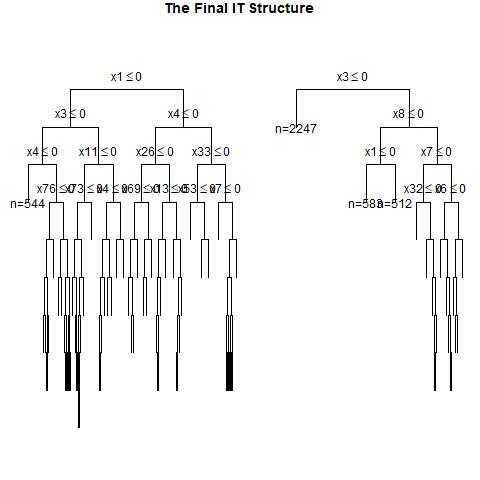

Data behind this chart, as committed beside it:
, x1, x2, x3, x4, x5, x6, x7, x8, x9, x10, x11, x12, x13, x14, x15, x16, x17, x18, x19, x20, x21, x22, x23
1, 1, 0, 1, 0, 1, 1, 0, 1, 0, 0, 1, 1, 1, 1, 1, 0, 0, 0, 1, 0, 0, 1, 0
2, 0, 1, 1, 0, 0, 1, 0, 0, 1, 0, 1, 0, 0, 0, 0, 0, 0, 0, 1, 0, 1, 0, 1
3, 0, 1, 1, 1, 1, 0, 0, 0, 0, 1, 1, 0, 1, 0, 0, 0, 1, 0, 0, 0, 0, 1, 0
4, 0, 1, 0, 1, 1, 0, 0, 0, 1, 0, 0, 0, 1, 0, 0, 1, 1, 1, 0, 0, 0, 1, 0
5, 1, 0, 0, 1, 0, 0, 0, 1, 1, 0, 0, 0, 0, 1, 1, 0, 1, 1, 1, 0, 1, 0, 1
6, 0, 0, 0, 0, 0, 0, 0, 1, 0, 1, 0, 0, 0, 1, 1, 1, 0, 0, 1, 0, 1, 1, 0
7, 0, 1, 0, 0, 1, 1, 0, 1, 0, 0, 1, 0, 0, 0, 0, 1, 1, 0, 0, 0, 1, 0, 1
8, 1, 1, 1, 0, 1, 1, 1, 0, 1, 0, 0, 0, 0, 0, 1, 1, 1, 1, 0, 1, 0, 0, 1
9, 1, 1, 1, 0, 0, 0, 1, 0, 0, 0, 1, 0, 1, 0, 0, 0, 0, 1, 0, 1, 1, 0, 0
10, 0, 0, 0, 0, 0, 1, 0, 0, 1, 1, 0, 0, 1, 0, 1, 1, 1, 1, 1, 0, 0, 1, 1
11, 1, 1, 0, 1, 1, 1, 0, 0, 0, 0, 0, 1, 1, 1, 1, 1, 1, 0, 0, 0, 1, 1, 1
12, 0, 1, 0, 1, 0, 1, 1, 1, 0, 0, 0, 0, 1, 1, 1, 1, 1, 0, 1, 1, 0, 1, 0
13, 1, 0, 0, 1, 1, 1, 0, 0, 0, 0, 0, 1, 1, 1, 0, 0, 0, 1, 1, 1, 1, 0, 0
14, 1, 0, 1, 0, 0, 0, 1, 1, 1, 0, 1, 0, 0, 1, 0, 0, 1, 1, 0, 1, 0, 1, 0
15, 1, 0, 0, 0, 0, 1, 1, 0, 1, 1, 1, 0, 1, 1, 0, 0, 1, 0, 1, 1, 1, 1, 1
16, 1, 1, 0, 0, 1, 0, 1, 1, 0, 1, 1, 0, 0, 1, 0, 0, 1, 0, 1, 1, 0, 1, 1
17, 0, 1, 1, 0, 0, 1, 0, 1, 0, 0, 1, 1, 0, 0, 1, 1, 1, 1, 1, 0, 0, 1, 1
18, 0, 0, 1, 1, 0, 0, 0, 0, 0, 0, 0, 0, 0, 0, 0, 0, 0, 0, 0, 0, 1, 1, 1
19, 0, 1, 0, 0, 0, 1, 0, 0, 0, 0, 0, 0, 0, 0, 0, 0, 0, 0, 1, 0, 1, 0, 1
20, 1, 0, 1, 1, 1, 1, 0, 0, 1, 0, 0, 0, 1, 1, 0, 1, 1, 0, 1, 0, 0, 0, 1
21, 1, 0, 0, 1, 1, 1, 0, 1, 1, 0, 0, 0, 1, 1, 0, 0, 1, 0, 1, 0, 1, 1, 1
22, 0, 0, 1, 0, 1, 0, 1, 0, 1, 0, 1, 0, 0, 1, 0, 1, 1, 0, 0, 0, 1, 1, 1
23, 0, 1, 1, 1, 1, 0, 0, 1, 0, 1, 0, 0, 0, 0, 0, 1, 1, 1, 0, 0, 0, 1, 0
24, 0, 0, 1, 0, 0, 0, 1, 1, 0, 1, 0, 0, 0, 0, 1, 0, 0, 1, 1, 0, 0, 0, 0
25, 1, 0, 1, 1, 0, 1, 0, 1, 1, 0, 0, 1, 0, 0, 0, 0, 0, 1, 0, 1, 1, 1, 1
26, 0, 0, 1, 1, 0, 1, 0, 0, 0, 1, 1, 1, 0, 0, 0, 0, 0, 0, 0, 0, 1, 0, 1
27, 0, 1, 0, 1, 0, 0, 0, 0, 0, 1, 1, 1, 1, 1, 1, 0, 0, 1, 1, 1, 0, 1, 0
28, 0, 0, 1, 1, 0, 0, 0, 1, 1, 1, 1, 1, 1, 1, 0, 0, 1, 1, 0, 0, 0, 0, 0
29, 1, 1, 1, 1, 1, 0, 1, 1, 0, 1, 1, 1, 0, 1, 1, 0, 0, 1, 1, 0, 1, 1, 1
30, 1, 0, 1, 1, 0, 0, 0, 0, 1, 0, 1, 1, 1, 1, 1, 1, 0, 1, 1, 0, 0, 1, 1
31, 0, 0, 0, 0, 1, 1, 0, 0, 0, 1, 1, 0, 0, 1, 0, 1, 0, 1, 1, 0, 1, 1, 1
32, 0, 0, 1, 1, 0, 0, 0, 1, 0, 0, 0, 0, 1, 0, 0, 1, 1, 0, 0, 0, 1, 1, 0
33, 1, 1, 1, 0, 0, 1, 0, 0, 0, 1, 0, 0, 1, 1, 1, 0, 1, 1, 1, 1, 0, 0, 0
34, 0, 1, 0, 0, 0, 0, 1, 1, 0, 0, 0, 1, 1, 0, 1, 1, 1, 1, 1, 1, 0, 1, 1
35, 0, 1, 0, 1, 1, 0, 1, 1, 1, 0, 1, 1, 1, 0, 0, 1, 0, 0, 1, 1, 1, 0, 0
36, 1, 0, 0, 1, 0, 0, 0, 1, 1, 0, 1, 0, 0, 0, 1, 0, 1, 0, 1, 0, 0, 0, 0
37, 1, 1, 1, 1, 1, 1, 1, 1, 1, 1, 1, 1, 1, 0, 0, 0, 0, 0, 0, 1, 1, 0, 0
38, 1, 0, 0, 1, 0, 1, 0, 0, 0, 1, 0, 0, 0, 1, 1, 0, 1, 1, 1, 0, 1, 0, 1
39, 0, 1, 0, 1, 0, 0, 1, 1, 1, 0, 1, 1, 0, 0, 1, 0, 0, 0, 0, 0, 1, 1, 0
40, 0, 0, 1, 1, 1, 0, 1, 1, 1, 0, 0, 1, 0, 0, 0, 0, 0, 1, 0, 0, 1, 1, 1
41, 1, 0, 1, 1, 1, 0, 1, 1, 1, 1, 1, 1, 1, 1, 0, 0, 0, 0, 0, 0, 0, 0, 1
42, 1, 0, 1, 0, 0, 0, 1, 1, 1, 0, 0, 1, 1, 1, 0, 1, 0, 1, 1, 1, 1, 0, 1
43, 1, 0, 1, 0, 1, 0, 1, 1, 1, 1, 1, 0, 1, 0, 1, 1, 1, 0, 1, 0, 0, 0, 1
44, 0, 0, 0, 0, 0, 1, 0, 0, 0, 0, 1, 0, 1, 0, 0, 0, 1, 1, 0, 0, 1, 1, 1
45, 1, 1, 1, 0, 1, 0, 1, 0, 0, 1, 0, 1, 1, 1, 1, 1, 1, 0, 0, 0, 0, 1, 0
46, 0, 0, 1, 1, 1, 0, 1, 0, 1, 1, 0, 0, 1, 1, 1, 0, 1, 1, 1, 1, 0, 0, 1
47, 0, 1, 0, 0, 1, 0, 0, 0, 1, 0, 1, 1, 0, 0, 0, 0, 1, 0, 0, 0, 1, 0, 1
48, 0, 1, 0, 1, 1, 0, 1, 0, 1, 0, 0, 0, 0, 1, 0, 0, 1, 0, 0, 0, 1, 0, 1
49, 1, 1, 0, 1, 0, 1, 1, 1, 1, 0, 0, 0, 0, 0, 0, 1, 1, 0, 1, 1, 1, 0, 0
50, 1, 0, 0, 0, 0, 0, 0, 1, 0, 0, 0, 0, 1, 0, 1, 0, 0, 1, 0, 1, 1, 1, 0
51, 1, 0, 0, 1, 1, 0, 1, 1, 0, 0, 1, 1, 1, 1, 1, 1, 1, 0, 0, 1, 0, 0, 1
52, 1, 0, 0, 1, 1, 1, 1, 1, 0, 0, 0, 1, 1, 0, 1, 1, 0, 0, 0, 0, 0, 0, 1
53, 0, 0, 0, 1, 0, 0, 1, 1, 0, 0, 0, 0, 1, 1, 1, 1, 1, 0, 1, 1, 0, 0, 1
54, 0, 0, 0, 1, 1, 0, 0, 1, 0, 0, 1, 0, 1, 0, 0, 0, 1, 1, 0, 0, 0, 1, 0
55, 1, 0, 0, 0, 1, 0, 1, 0, 0, 0, 1, 1, 1, 1, 1, 0, 0, 1, 0, 0, 0, 0, 1
56, 1, 0, 0, 1, 1, 1, 1, 1, 1, 1, 0, 0, 1, 1, 0, 1, 0, 1, 0, 0, 0, 0, 1
57, 1, 0, 0, 0, 0, 1, 0, 0, 0, 1, 1, 0, 1, 0, 0, 0, 0, 1, 0, 0, 0, 1, 0
58, 0, 0, 1, 0, 0, 0, 1, 0, 0, 1, 1, 0, 1, 1, 1, 0, 1, 0, 0, 1, 0, 0, 1
59, 0, 0, 1, 1, 0, 0, 0, 0, 0, 0, 0, 1, 0, 1, 1, 1, 1, 0, 0, 0, 0, 0, 0
60, 1, 0, 0, 1, 1, 1, 0, 0, 1, 1, 0, 1, 1, 1, 1, 1, 0, 0, 0, 0, 1, 1, 0
... 940 more rows
